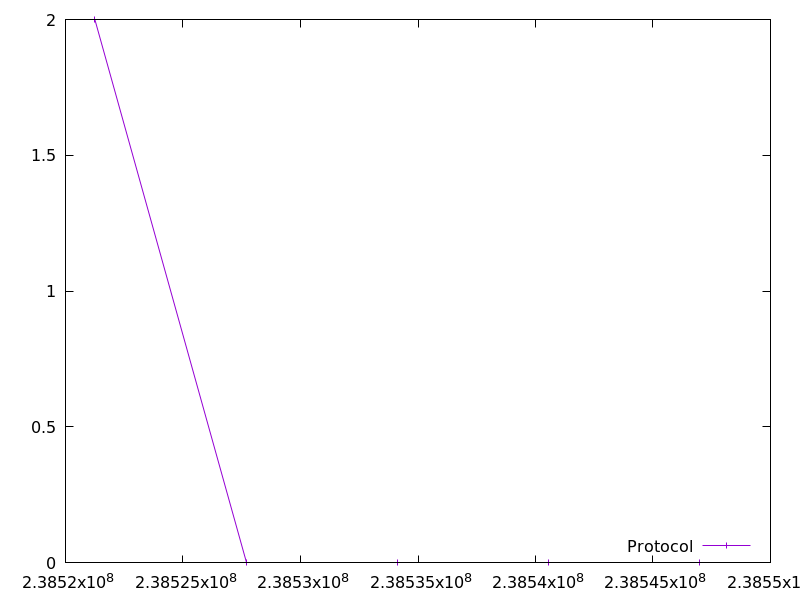

Source data for this figure (header and first rows):
238521249.472448, 2.0
238527684, 0.0
238534117, 0.0
238540551, 0.0
238546986, 0.0
